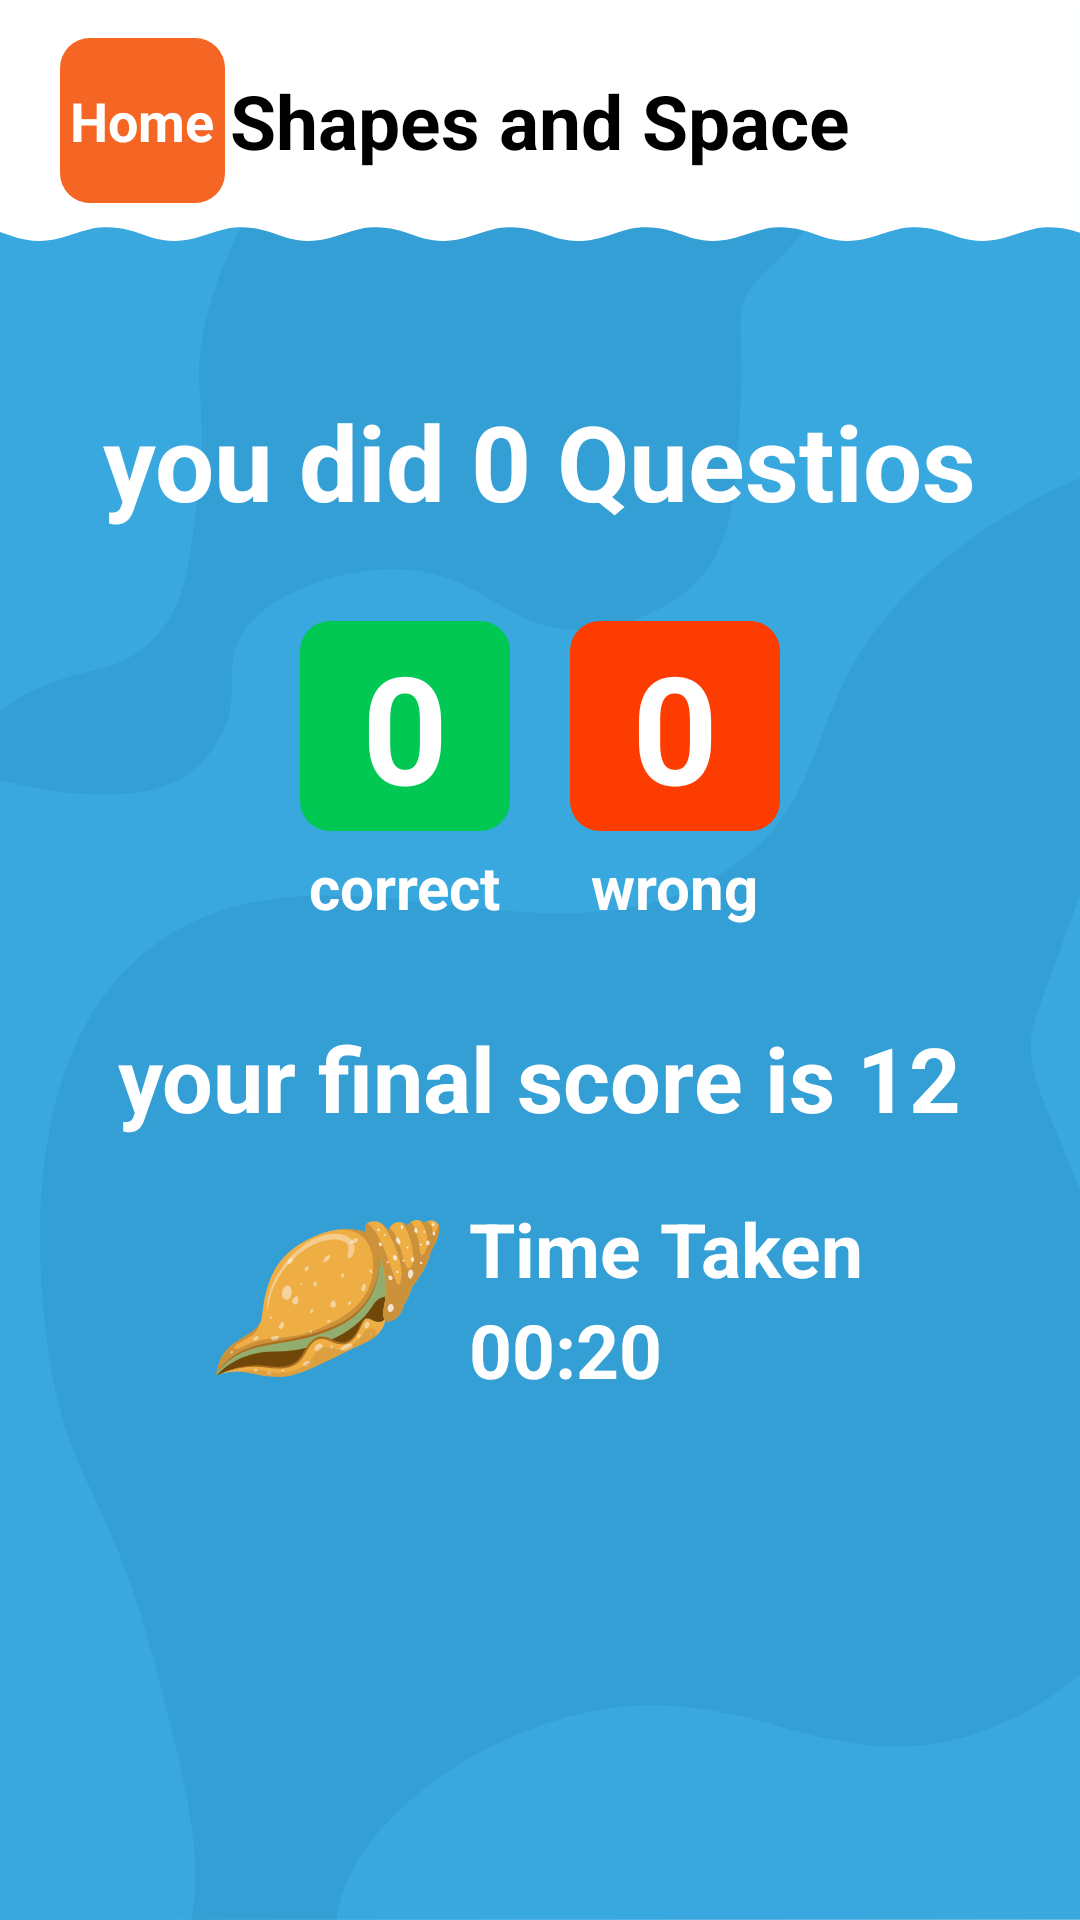

Write the Android layout XML for this screen, with the resource values it uses.
<!-- AndroidManifest.xml: application theme Theme.MindSparkDemo -->
<!-- res/layout/activity_session_report_page.xml -->
<?xml version="1.0" encoding="utf-8"?>
<RelativeLayout xmlns:android="http://schemas.android.com/apk/res/android"
    xmlns:app="http://schemas.android.com/apk/res-auto"
    xmlns:tools="http://schemas.android.com/tools"
    android:layout_width="match_parent"
    android:layout_height="wrap_content"
    android:background="@drawable/ic_bg_common"
    tools:context=".View.DashboardScreen.QuestionStore.Question">


    <LinearLayout
        android:layout_width="match_parent"
        android:orientation="vertical"
        android:layout_height="match_parent">

        <LinearLayout
            android:layout_width="match_parent"
            android:id="@+id/Qheader"
            android:background="@drawable/ic_bg_header"
            android:orientation="horizontal"
            android:gravity="center"
            android:layout_height="wrap_content">

            <RelativeLayout
                android:layout_width="wrap_content"
                android:layout_weight="1"
                android:layout_height="wrap_content">

                <LinearLayout
                    android:layout_width="55dp"
                    android:background="@drawable/done_btn"
                    android:layout_marginLeft="20dp"
                    android:id="@+id/donebtn1"
                    android:gravity="center"
                    android:layout_height="55dp">

                    <TextView
                        android:layout_width="wrap_content"
                        android:text="Home"
                        android:padding="2dp"
                        android:textColor="@color/white"
                        android:textSize="18sp"
                        android:textStyle="bold"
                        android:layout_height="wrap_content"/>

                </LinearLayout>
                
                
                
                
                
                


                <TextView
                    android:layout_width="wrap_content"
                    android:textColor="@color/black"
                    android:layout_centerInParent="true"
                    android:text="Shapes and Space"
                    android:textStyle="bold"
                    android:textSize="25dp"
                    android:layout_height="wrap_content"/>
            </RelativeLayout>
        </LinearLayout>

        <TextView
            android:layout_width="wrap_content"
            android:text="you did 0 Questios"
            android:textColor="@color/white"
            android:textStyle="bold"
            android:id="@+id/youdid"
            android:textSize="35sp"
            android:layout_marginTop="50dp"
            android:layout_gravity="center"
            android:layout_height="wrap_content"/>

        <LinearLayout
            android:layout_width="wrap_content"
            android:layout_marginTop="30dp"
            android:orientation="horizontal"
            android:layout_gravity="center"
            android:layout_height="wrap_content">

            <LinearLayout
                android:layout_width="wrap_content"
                android:orientation="vertical"
                android:layout_height="wrap_content">

             <LinearLayout
                 android:layout_width="70dp"
                 android:layout_gravity="center"
                 android:gravity="center"
                 android:background="@drawable/correct_count"
                 android:layout_height="70dp">
                 <TextView
                     android:layout_width="wrap_content"
                     android:text="0"
                     android:id="@+id/correctCount"
                     android:textSize="50sp"
                     android:layout_gravity="center"
                     android:textColor="@color/white"
                     android:textStyle="bold"
                     android:gravity="center"
                     android:layout_height="wrap_content"/>

             </LinearLayout>
              <TextView
                  android:layout_width="wrap_content"
                  android:text="correct"
                  android:layout_marginTop="5dp"
                  android:textColor="@color/white"
                  android:textSize="20sp"
                  android:textStyle="bold"
                  android:layout_gravity="center"
                  android:layout_height="wrap_content"/>


             </LinearLayout>


         <LinearLayout
             android:layout_width="wrap_content"
             android:orientation="vertical"
             android:layout_marginLeft="20dp"
             android:layout_height="wrap_content">
            <LinearLayout
                android:layout_width="70dp"
                android:layout_gravity="center"
                android:gravity="center"
                android:background="@drawable/incorrect_count"
                android:layout_height="70dp">


                <TextView
                    android:layout_width="wrap_content"
                    android:text="0"
                    android:textSize="50sp"
                    android:layout_gravity="center"
                    android:id="@+id/wrongCount"
                    android:textColor="@color/white"

                    android:textStyle="bold"
                    android:gravity="center"
                    android:layout_height="wrap_content"/>


            </LinearLayout>

             <TextView
                 android:layout_width="wrap_content"
                 android:text="wrong"
                 android:layout_marginTop="5dp"
                 android:textColor="@color/white"
                 android:textSize="20sp"
                 android:textStyle="bold"
                 android:layout_gravity="center"
                 android:layout_height="wrap_content"/>

         </LinearLayout>

        </LinearLayout>


        <TextView
            android:layout_width="wrap_content"
            android:layout_marginTop="30dp"
            android:layout_gravity="center"
            android:gravity="center"
            android:textColor="@color/white"
            android:id="@+id/score"
            android:textStyle="bold"
            android:textSize="30sp"
            android:text="your final score is 12"
            android:layout_height="wrap_content"/>

        <LinearLayout
            android:layout_width="wrap_content"
            android:layout_gravity="center"
            android:layout_marginTop="20dp"
            android:orientation="horizontal"
            android:layout_height="wrap_content">

            <ImageView
                android:layout_width="wrap_content"
                android:src="@drawable/time_taken"
                android:layout_gravity="center"
                android:layout_height="wrap_content"/>

            <LinearLayout
                android:layout_width="wrap_content"
                android:layout_marginLeft="10dp"
                android:orientation="vertical"
                android:layout_height="wrap_content">

                <TextView
                    android:layout_width="wrap_content"
                    android:text="Time Taken"
                    android:textColor="@color/white"
                    android:textStyle="bold"
                    android:textSize="25sp"
                    android:layout_height="wrap_content"/>

                <TextView
                    android:layout_width="wrap_content"
                    android:text="00:20"
                    android:id="@+id/timeTaken"
                    android:textColor="@color/white"
                    android:textStyle="bold"
                    android:textSize="25sp"
                    android:layout_height="wrap_content"/>


            </LinearLayout>

        </LinearLayout>





    </LinearLayout>



</RelativeLayout>
<!-- resources referenced by this layout -->
<resources>
  <color name="black">#FF000000</color>
  <color name="white">#FFFFFFFF</color>
  <!-- drawable correct_count (drawable) -->
  <?xml version="1.0" encoding="utf-8"?>
  <layer-list xmlns:android="http://schemas.android.com/apk/res/android">
  
      <item>
          <shape android:shape="rectangle">
              <gradient android:angle="270"
                  android:endColor="#00C853"
                  android:startColor="#00C853" />
              <corners android:radius="10dp"/>
  
          </shape>
      </item>
  
  
  </layer-list>
  <!-- drawable done_btn (drawable) -->
  <?xml version="1.0" encoding="utf-8"?>
  <layer-list xmlns:android="http://schemas.android.com/apk/res/android">
  
      <item>
          <shape android:shape="rectangle">
              <gradient android:angle="270"
                  android:endColor="#f56523"
                  android:startColor="#f56523" />
              <corners android:radius="10dp"/>
  
          </shape>
      </item>
  
  
  </layer-list>
  <!-- drawable ic_bg_header (drawable) -->
  <vector xmlns:android="http://schemas.android.com/apk/res/android"
      android:width="414dp"
      android:height="80.25dp"
      android:viewportWidth="414"
      android:viewportHeight="153.25">
    <path
        android:pathData="M0,0V147.52c4.64,2.48 8.65,5.61 14.86,5.71 9.67,0.16 17.16,-8.69 25,-8.69h1.38c10.92,0.16 15.17,8.53 25.39,8.7 9.67,0.16 17.16,-8.7 25,-8.7h1.1c10.92,0.16 15.17,8.53 25.38,8.7 9.67,0.16 17.16,-8.7 25,-8.7h1.24c10.92,0.16 15.17,8.53 25.39,8.7 9.67,0.16 17.16,-8.7 25,-8.7H196c10.92,0.16 15.16,8.53 25.38,8.7 9.28,0.16 16.56,-8 24.1,-8.64v-0.06h2.35c10.92,0.16 15.17,8.53 25.38,8.7 9.68,0.16 17.17,-8.7 25,-8.7h1.09c10.92,0.16 15.17,8.53 25.39,8.7 9.67,0.16 17.16,-8.7 25,-8.7H351c10.92,0.16 15.16,8.53 25.38,8.7 9.67,0.16 17.16,-8.7 25,-8.7h1.09c4.76,0.07 8.25,1.7 11.52,3.53V0Z"
        android:fillColor="#fff"/>
  </vector>
  <!-- drawable incorrect_count (drawable) -->
  <?xml version="1.0" encoding="utf-8"?>
  <layer-list xmlns:android="http://schemas.android.com/apk/res/android">
  
      <item>
          <shape android:shape="rectangle">
              <gradient android:angle="270"
                  android:endColor="#FC3C00"
                  android:startColor="#FC3C00" />
              <corners android:radius="10dp"/>
  
          </shape>
      </item>
  
  
  </layer-list>
  <style name="Theme.MindSparkDemo" parent="Theme.MaterialComponents.DayNight.NoActionBar">
          
          <item name="colorPrimary">@color/purple_500</item>
          <item name="colorPrimaryVariant">@color/white</item>
          <item name="colorOnPrimary">@color/white</item>
          
          <item name="colorSecondary">@color/teal_200</item>
          <item name="colorSecondaryVariant">@color/teal_700</item>
          <item name="colorOnSecondary">@color/black</item>
          
          <item name="android:statusBarColor" tools:targetApi="l">?attr/colorPrimaryVariant</item>
          
      </style>
  <color name="purple_500">#FF6200EE</color>
  <color name="teal_200">#FF03DAC5</color>
  <color name="teal_700">#FF018786</color>
</resources>
